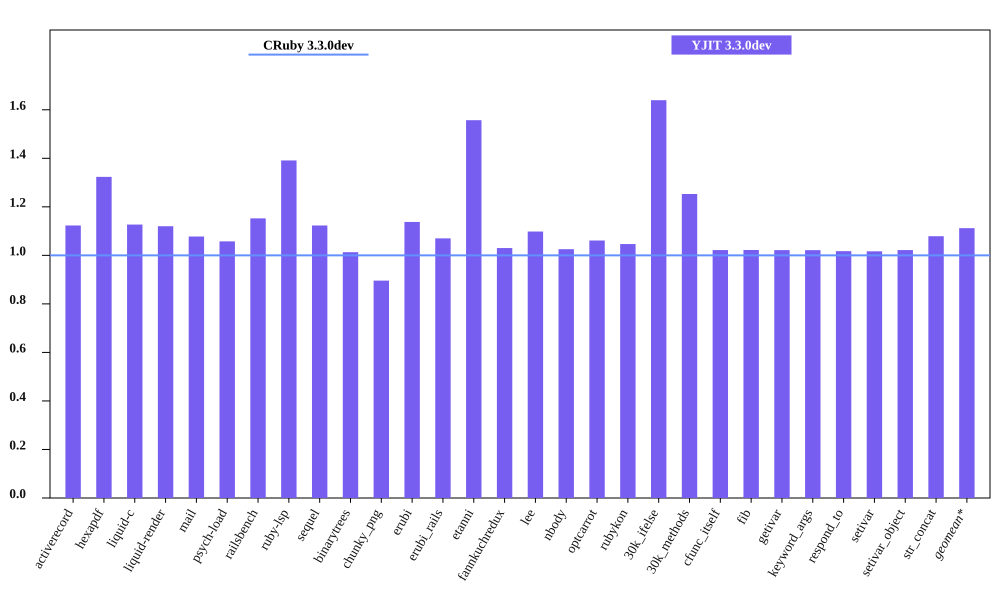

The data file committed next to this chart (first rows):
bench, CRuby 3.3.0dev mem (MiB), YJIT 3.3.0dev mem (MiB), Inline Code, Outlined Code, YJIT Mem overhead
activerecord, 53.89, 60.53, 1, 1
hexapdf, 264.6, 350.2, 1, 1
liquid-c, 40.5, 45.64, 1, 1
liquid-render, 36.66, 41.06, 1, 1
mail, 48.64, 52.41, 1, 1
psych-load, 36.11, 38.19, 1, 1
railsbench, 101.5, 117, 3, 3
ruby-lsp, 92.61, 128.8, 4, 4
sequel, 42.68, 47.93, 1, 1
binarytrees, 29.64, 30.03, 1, 1
chunky_png, 52.03, 46.61, 1, 1
erubi, 122.1, 138.9, 1, 1
erubi_rails, 100.6, 107.6, 2, 2
etanni, 100.3, 156.2, 1, 1
fannkuchredux, 23.84, 24.55, 1, 1
lee, 34.18, 37.53, 1, 1
nbody, 23.85, 24.45, 1, 1
optcarrot, 58.19, 61.75, 1, 1
rubykon, 57.9, 60.6, 1, 1
30k_ifelse, 65.66, 107.6, 5, 5
30k_methods, 55.84, 69.96, 2, 2
cfunc_itself, 23.82, 24.34, 1, 1
fib, 23.82, 24.34, 1, 1
getivar, 23.83, 24.34, 1, 1
keyword_args, 23.83, 24.34, 1, 1
respond_to, 23.96, 24.37, 1, 1
setivar, 23.96, 24.36, 1, 1
setivar_object, 23.83, 24.35, 1, 1
str_concat, 106.5, 114.9, 1, 1
